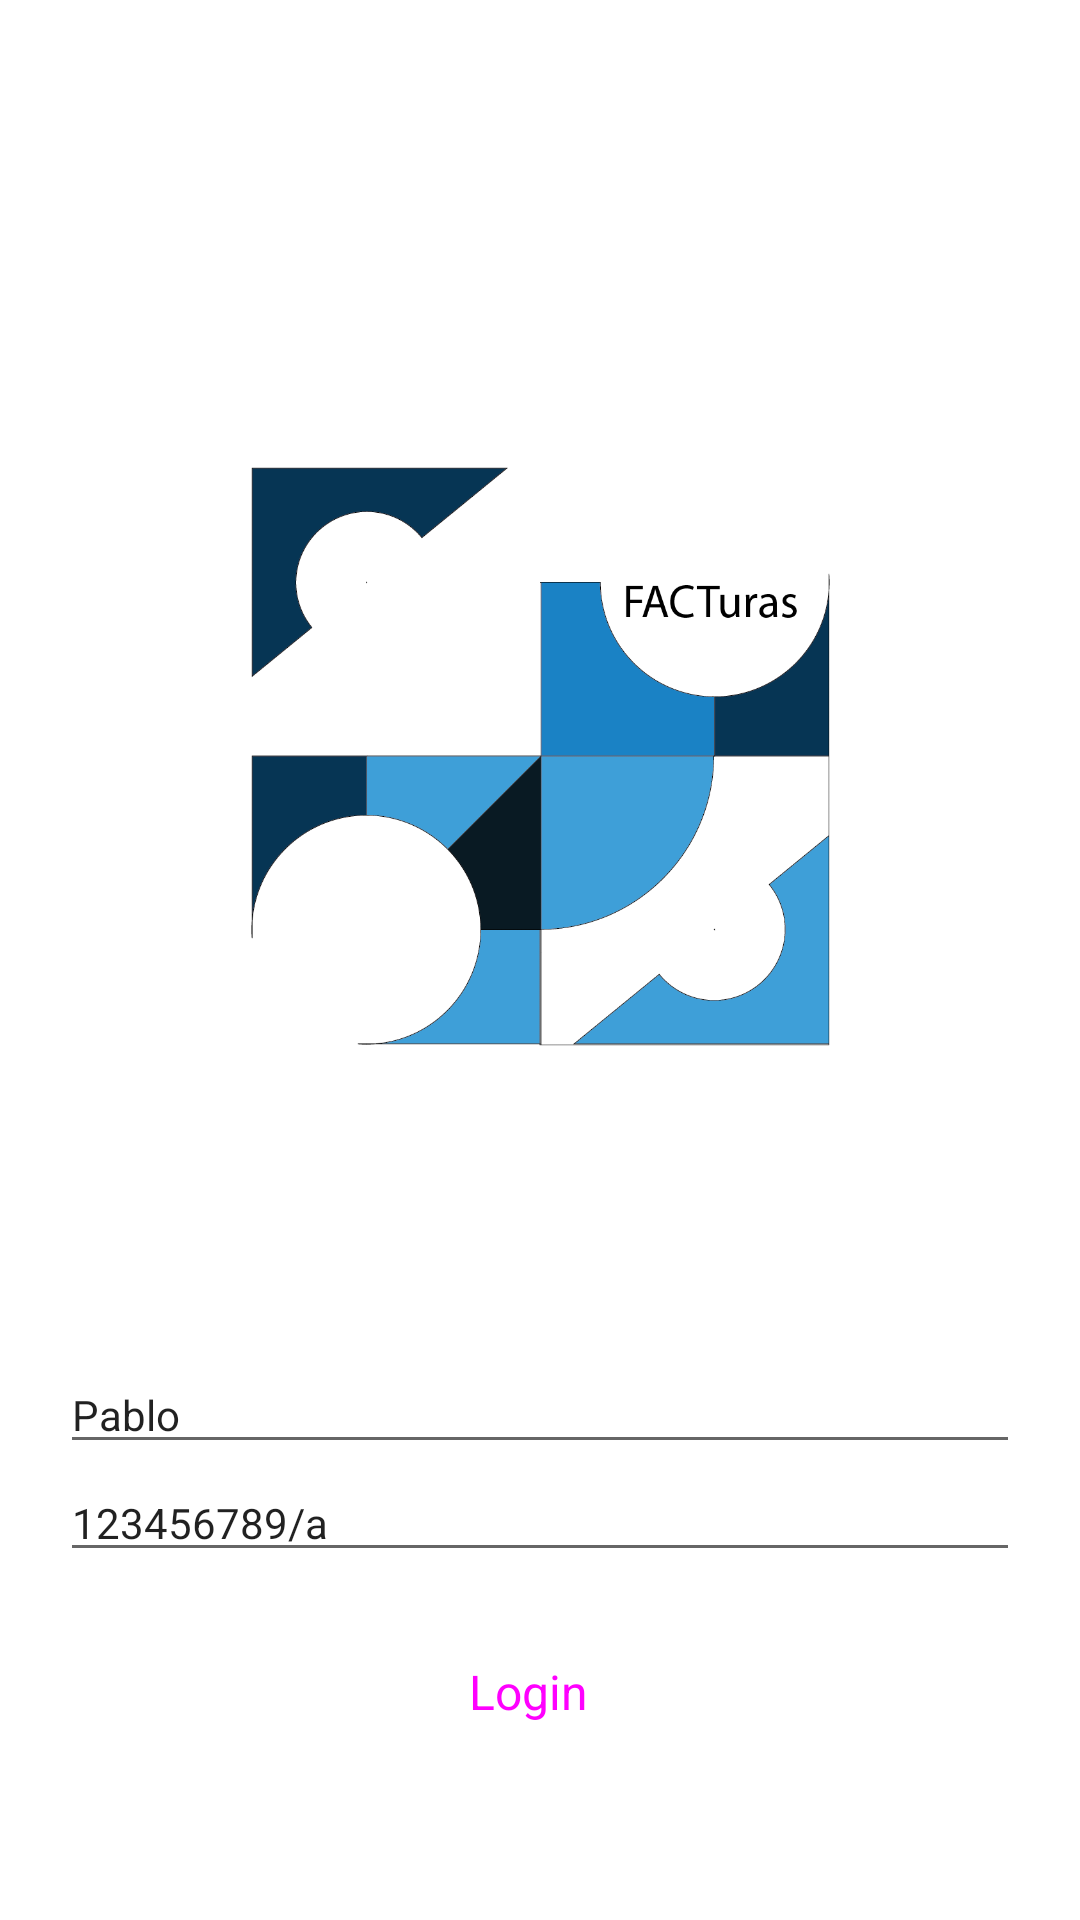

This screen was rendered from an Android layout file. Write that file and the resources it references.
<!-- AndroidManifest.xml: application theme Theme.EV2_PMDM_AT1_v2 -->
<!-- res/layout/activity_login.xml -->
<?xml version="1.0" encoding="utf-8"?>
<LinearLayout
    xmlns:android="http://schemas.android.com/apk/res/android"
    xmlns:app="http://schemas.android.com/apk/res-auto"
    xmlns:tools="http://schemas.android.com/tools"
    android:layout_width="match_parent"
    android:layout_height="match_parent"
    android:orientation="vertical"
    android:layout_gravity="center"
    android:gravity="center|center_horizontal"
    tools:context=".activities.LoginActivity">

    <LinearLayout
        android:layout_width="match_parent"
        android:layout_height="wrap_content"
        android:layout_gravity="center"
        android:layout_marginLeft="20dp"
        android:layout_marginRight="20dp"
        android:orientation="vertical">

        <ImageView
            android:id="@+id/imgLogo"
            android:layout_width="match_parent"
            android:layout_height="400dp"
            app:srcCompat="@drawable/main_logo" />


        <EditText
            android:id="@+id/txtUsuario"
            style="@style/Widget.Material3.TextInputLayout.OutlinedBox.Dense"
            android:layout_width="match_parent"
            android:layout_height="wrap_content"
            android:hint="@string/login_usuario"
            android:inputType="textUri"
            android:maxLines="1"
            android:singleLine="true"
            android:text="Pablo" />


        <EditText
            android:id="@+id/txtPassword"
            style="@style/Widget.Material3.TextInputLayout.OutlinedBox.Dense"
            android:layout_width="match_parent"
            android:layout_height="wrap_content"
            android:hint="@string/login_password"
            android:text="123456789/a" />

        <Button
            android:id="@+id/btnLogin"
            style="@style/Widget.Material3.Button.ElevatedButton.Icon"
            android:layout_width="match_parent"
            android:layout_height="wrap_content"
            android:layout_marginTop="16dp"
            android:textSize="16dp"
            android:text="@string/login_boton_login" />

    </LinearLayout>




</LinearLayout>
<!-- resources referenced by this layout -->
<resources>
  <!-- drawable main_logo: png bitmap (drawable, 49721 bytes) -->
  <string name="login_boton_login">Login</string>
  <string name="login_password">Password</string>
  <string name="login_usuario">Usuario</string>
  <style name="Theme.EV2_PMDM_AT1_v2" parent="Theme.MaterialComponents.DayNight.NoActionBar">
          
          <item name="colorPrimary">@color/purple_500</item>
          <item name="colorPrimaryVariant">@color/purple_700</item>
          <item name="colorOnPrimary">@color/white</item>
          
          <item name="colorSecondary">@color/teal_200</item>
          <item name="colorSecondaryVariant">@color/teal_700</item>
          <item name="colorOnSecondary">@color/black</item>
          
          <item name="android:statusBarColor">?attr/colorPrimaryVariant</item>
          
      </style>
  <!-- not gathered from this repository: default colours our renderer supplied (Android Studio template values) -->
  <color name="purple_500">#FF6200EE</color>
  <color name="purple_700">#FF3700B3</color>
  <color name="teal_200">#FF03DAC5</color>
  <color name="teal_700">#FF018786</color>
  <color name="black">#FF000000</color>
  <color name="white">#FFFFFFFF</color>
</resources>
